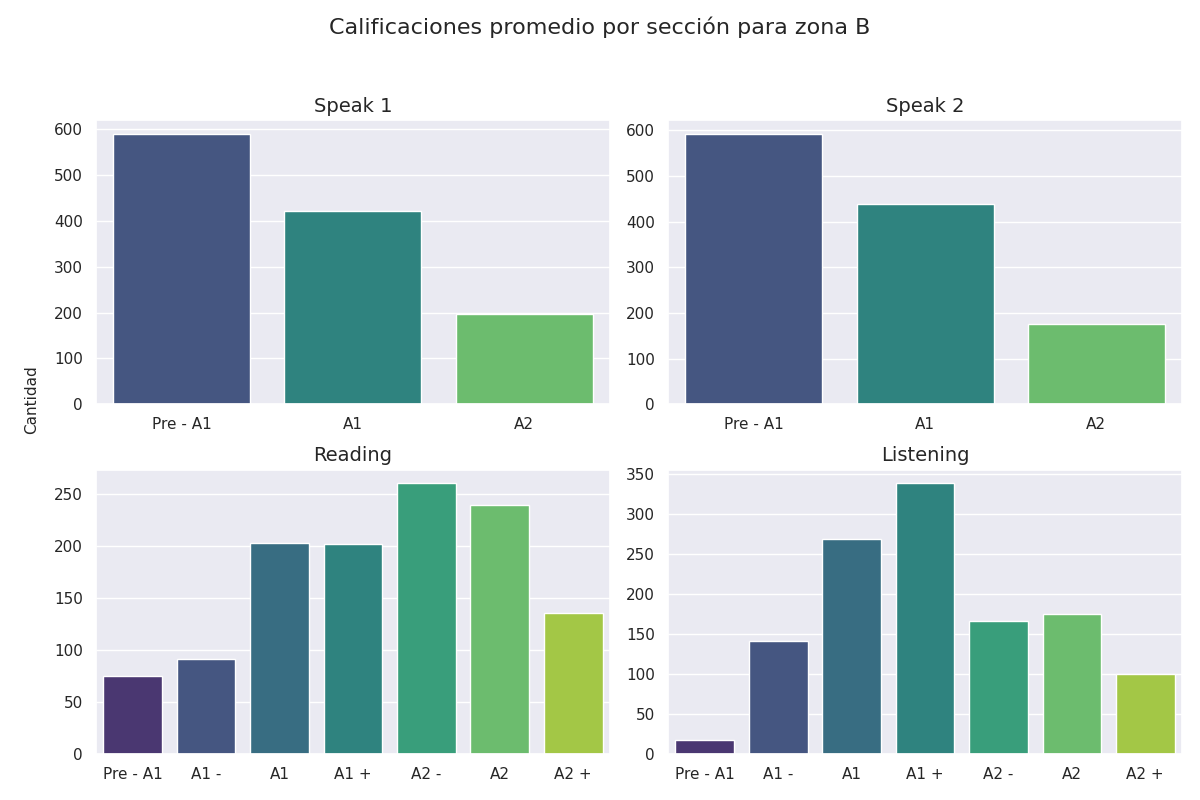

Data behind this chart, as committed beside it:
seccion, calificacion, cantidad
speak 1, Pre - A1, 591
speak 1, A1, 421
speak 1, A2, 196
speak 2, Pre - A1, 593
speak 2, A1, 439
speak 2, A2, 176
reading, Pre - A1, 75
reading, A1 -, 91
reading, A1, 203
reading, A1 +, 202
reading, A2 -, 260
reading, A2, 239
reading, A2 +, 135
listening, Pre - A1, 17
listening, A1 -, 141
listening, A1, 268
listening, A1 +, 338
listening, A2 -, 166
listening, A2, 175
listening, A2 +, 100
